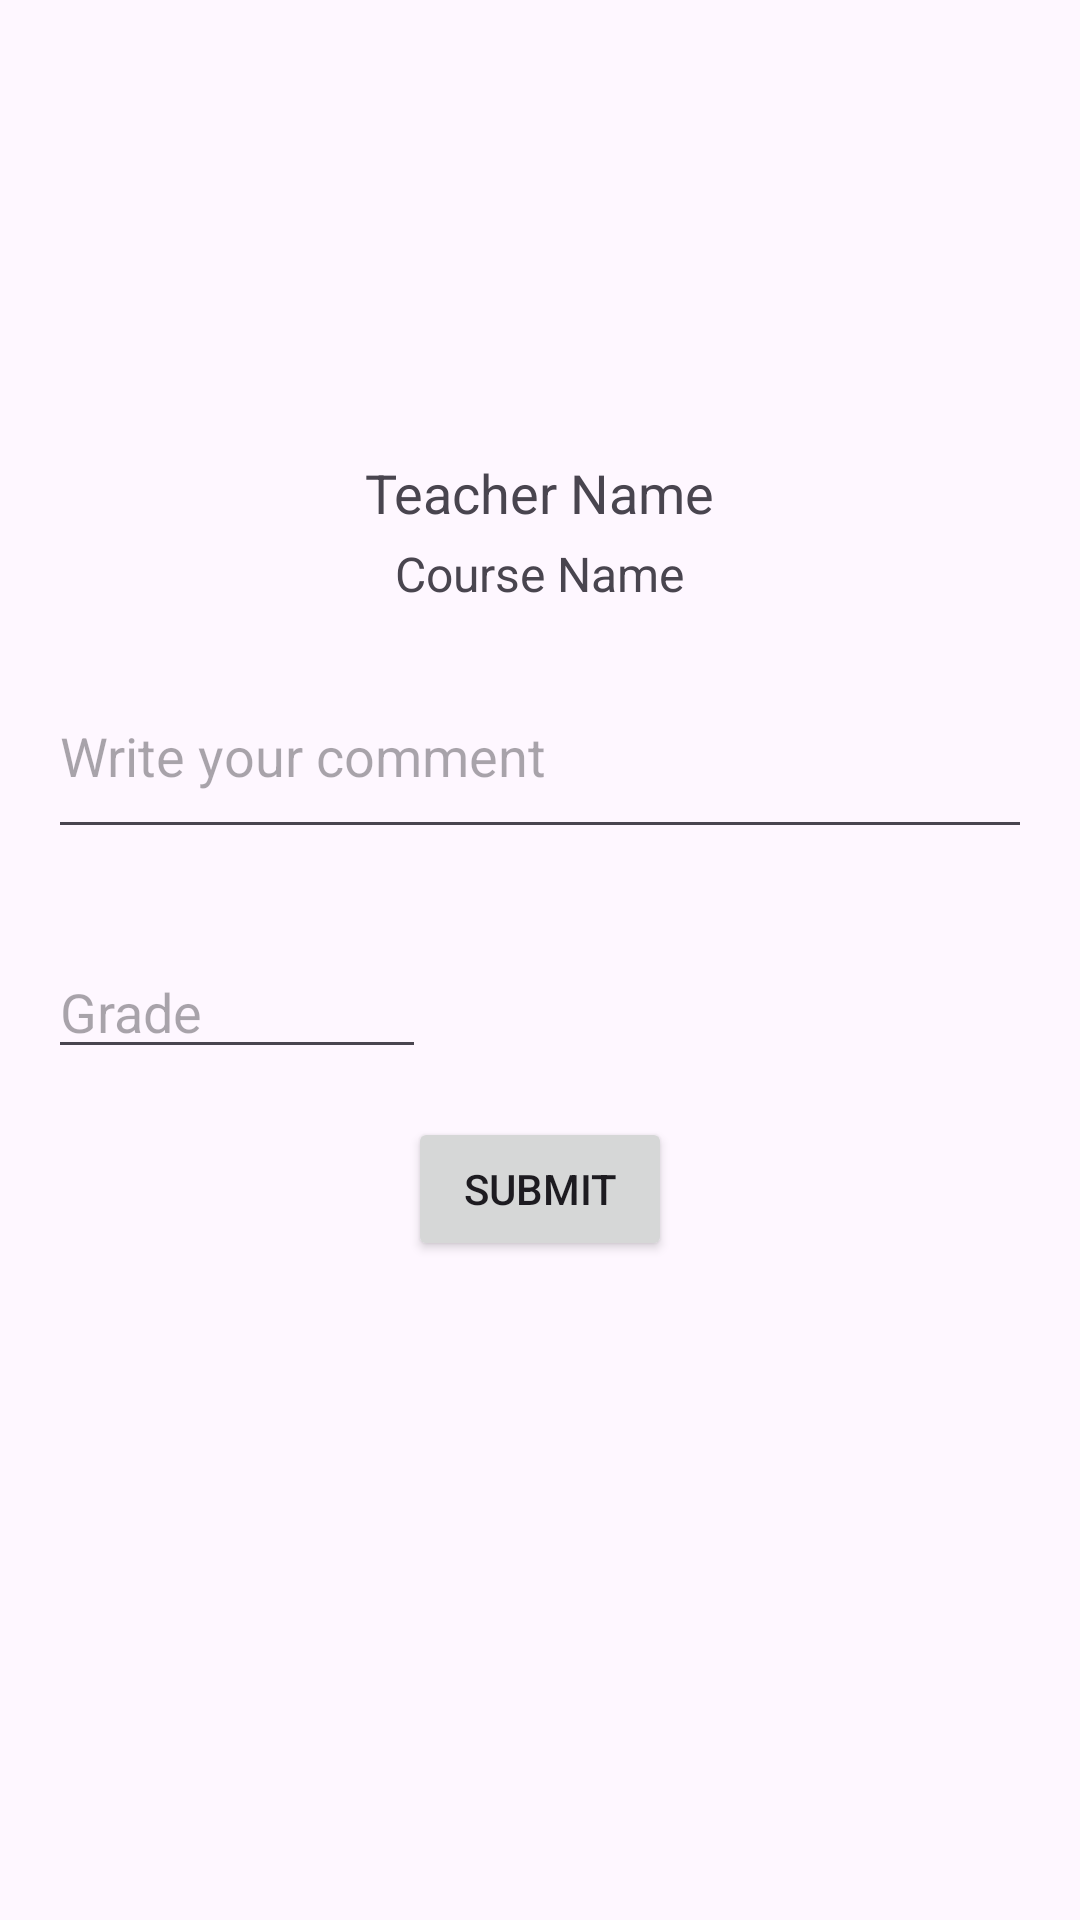

This screen was rendered from an Android layout file. Write that file and the resources it references.
<!-- AndroidManifest.xml: application theme Theme.TeacherHub -->
<!-- res/layout/activity_teacher_profile.xml -->
<?xml version="1.0" encoding="utf-8"?>
<RelativeLayout xmlns:android="http://schemas.android.com/apk/res/android"
    xmlns:tools="http://schemas.android.com/tools"
    android:layout_width="match_parent"
    android:layout_height="match_parent"
    tools:context=".ui.student.TeacherProfileActivity">

    <ImageView
        android:id="@+id/profileImage"
        android:layout_width="128dp"
        android:layout_height="128dp"
        android:layout_centerHorizontal="true"
        android:src="@drawable/baseline_account_circle_24"
        android:layout_marginTop="16dp"/>

    <TextView
        android:id="@+id/teacherName"
        android:layout_width="wrap_content"
        android:layout_height="wrap_content"
        android:layout_below="@id/profileImage"
        android:layout_centerHorizontal="true"
        android:layout_marginTop="8dp"
        android:text="Teacher Name"
        android:textSize="18sp"/>

    <TextView
        android:id="@+id/courseName"
        android:layout_width="wrap_content"
        android:layout_height="wrap_content"
        android:layout_below="@id/teacherName"
        android:layout_centerHorizontal="true"
        android:layout_marginTop="4dp"
        android:text="Course Name"
        android:textSize="16sp"/>

    <EditText
        android:id="@+id/commentInput"
        android:layout_width="383dp"
        android:layout_height="65dp"
        android:layout_below="@id/courseName"
        android:layout_marginStart="16dp"
        android:layout_marginLeft="16dp"
        android:layout_marginTop="16dp"
        android:layout_marginEnd="16dp"
        android:layout_marginRight="16dp"
        android:layout_marginBottom="16dp"
        android:hint="Write your comment" />

    <EditText
        android:id="@+id/gradeInput"
        android:layout_width="126dp"
        android:layout_height="wrap_content"
        android:layout_below="@id/commentInput"
        android:layout_marginStart="16dp"
        android:layout_marginLeft="16dp"
        android:layout_marginTop="16dp"
        android:layout_marginEnd="16dp"
        android:layout_marginRight="16dp"
        android:layout_marginBottom="16dp"
        android:hint="Grade"
        android:inputType="numberDecimal" />

    <Button
        android:id="@+id/submitButton"
        android:layout_width="wrap_content"
        android:layout_height="wrap_content"
        android:layout_below="@id/gradeInput"
        android:layout_centerHorizontal="true"
        android:text="Submit"/>

    <ProgressBar
        android:id="@+id/loadingSpinner"
        android:layout_width="wrap_content"
        android:layout_height="wrap_content"
        android:layout_centerInParent="true"
        android:visibility="gone"/>

    <androidx.recyclerview.widget.RecyclerView
        android:id="@+id/commentsRecyclerView"
        android:layout_width="match_parent"
        android:layout_height="wrap_content"
        android:layout_below="@id/submitButton"
        android:layout_margin="16dp"/>
</RelativeLayout>
<!-- resources referenced by this layout -->
<resources>
  <style name="Theme.TeacherHub" parent="Base.Theme.TeacherHub" />
  <style name="Base.Theme.TeacherHub" parent="Theme.Material3.DayNight.NoActionBar">
          
          
      </style>
</resources>
